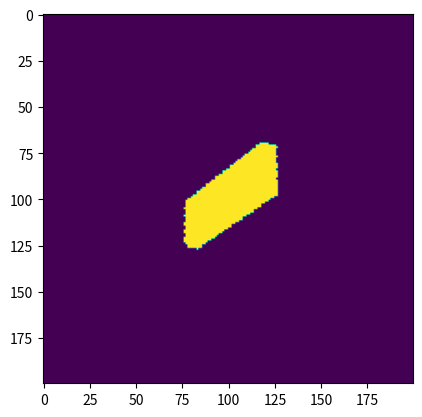
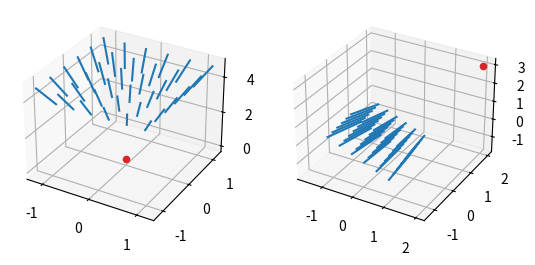

Python code for these plots, in order:
import random
import numpy as np
from scipy.stats import norm
import matplotlib.pyplot as plt
from mpl_toolkits.mplot3d import Axes3D

def random_cam_center(cam_radius):
        '''
        Returns a random point on the surface of the sphere centered at the origin with a radius of
        self.cam_radius
        '''
        r_x = norm.rvs()
        r_y = norm.rvs()
        r_z = norm.rvs()
        normalizer = cam_radius / ((r_x**2 + r_y**2 + r_z**2)**0.5)
        return [r_x*normalizer, r_y*normalizer, r_z*normalizer]

def rotation_matrix(cam_center, points_at=(0,0,0), inverse=False):
    '''
    Gets the rotation matrix that rotates world coordinates into camera coordinates.
    cam_center - The center of the camera [x,y,z]
    points_at  - A point that the camera is facing 
                 NOTE: currently only supports cameras facing the origin
    inverse    - If inverse is True, returns the rotation matrix that transforms
                 camera coordinates into world coordinates.
    '''
    cx,cy,cz = cam_center

    # TODO: Figure this out
    # probably just need to take the complementary or negative angle somewhere
    cy = -cy

    # make y rotation matrix
    Nxz = (cx**2 + cz**2)**(0.5)
    if Nxz != 0:
        Ry = np.zeros((3,3))
        Ry[0,0] = -cz/Nxz
        Ry[0,2] = cx/Nxz * (-1 if inverse else 1.)
        Ry[1,1] = 1.
        Ry[2,0] = -cx/Nxz * (-1 if inverse else 1.)
        Ry[2,2] = -cz/Nxz
    else:
        Ry = np.eye(3)

    # make x rotation matrix
    Nxyz = (cx**2 + cy**2 + cz**2)**(0.5)
    if Nxyz != 0:
        Rx = np.zeros((3,3))
        Rx[0,0] = 1.
        Rx[1,1] = Nxz/Nxyz
        Rx[1,2] = -cy/Nxyz * (-1 if inverse else 1.)
        Rx[2,1] = cy/Nxyz * (-1 if inverse else 1.)
        Rx[2,2] = Nxz/Nxyz
    else:
        Rx = np.eye(3)

    R = np.matmul(Ry, Rx)

    return R

def camera_projection(center, focal_length=0.5):
    # make intrinsic matrix
    K = np.zeros((3,3))
    K[0,0] = focal_length
    K[1,1] = focal_length
    K[2,2] = 1.

    # make center offset
    C = np.array(center)

    # make rotation matrix
    R = rotation_matrix(center)

    # define the projection function
    cam_z = lambda x: np.matmul(R, x-C)[2]
    proj = lambda x: np.matmul(K, np.matmul(R, x-C))/cam_z(x)

    return proj


class Cuboid(object):

    def __init__(self, center, width, length, height):
        '''
        A class to represent cuboids
        center - a tuple defining the cuboid center (x,y,z)
        width - cuboid width (x)
        length - cuboid length (y)
        height - cuboid height (z)
        '''

        self.center = center
        self.width = width
        self.length = length
        self.height = height

        self.bounds = ((center[0]-width/2., center[0]+width/2.),
                        (center[1]-length/2., center[1]+length/2.),
                        (center[2]-height/2., center[2]+height/2.))

        # the furthest occupied radius from the origin
        self.max_radius = np.sqrt(np.sum(np.max(np.square(np.array(self.bounds)), axis=1)))
        
        

    def contains(self, point):
        '''
        Returns 1 if a point [x,y,z] falls within the cuboid, 0 otherwise
        '''
        x_in = abs(self.center[0] - point[0]) < self.width/2.
        y_in = abs(self.center[1] - point[1]) < self.length/2.
        z_in = abs(self.center[2] - point[2]) < self.height/2.

        return float(x_in and y_in and z_in)

    def contains_2d(self, center, focal_length, sensor_bounds, sensor_size, ray_samples=100, plot_samples=False):
        '''
        Returns a binary image mask (as numpy array) that shows the 2D occupancy from a camera 
        with focal_length, positioned at center, and looking directly at the origin.
        center        - [x,y,z] defining the camera center
        focal_length  - the focal length of the camera
        sensor_bounds - The bounds of the sensor in 2d camera coordinates. [a,b] will select the 
                        box ranging from -a to a in x and -b to b in y
        sensor_size   - essentially the pixel size of the sensor as [x_pixels, y_pixels]. This 
                        defines the number of 2d samples that will be taken.
        ray_samples   - each 2d point defines a line in 3d space. ray_samples defines the number 
                        of points to sample along this 3d line.
        '''
        # TODO: display the rays in camera and real world coordinates.
        cam_radius = np.sqrt(np.sum(np.square(np.array(center))))
        obj_radius = self.max_radius

        # only supports views that are entirely outside of the occupied space currently
        assert(cam_radius > obj_radius)

        # the ray depths that we will sample
        near = cam_radius-obj_radius
        # the second term accounts for the fact that some rays aren't parallel to z in 3d camera coords
        far = (obj_radius+cam_radius)/(focal_length/np.sqrt(focal_length**2 + max(sensor_bounds)**2))
        # # now in camera coordinates
        # far = far + near
        # near = 0
        cam_space_zs = np.linspace(near, far, num=ray_samples)

        # make x, y and z coordinates in 3d camera space
        x_bound, y_bound = sensor_bounds
        x_pix, y_pix = sensor_size
        xs_1d = np.linspace(-x_bound, x_bound, x_pix)
        ys_1d = np.linspace(-y_bound, y_bound, y_pix)
        xs, ys, zs = np.meshgrid(xs_1d, ys_1d, cam_space_zs)
        
        # the xs and ys are dependent on depth
        xs = xs * (zs/focal_length)
        ys = ys * (zs/focal_length)

        # meshgrid output shape is (num_y, num_x, num_z)
        num_y, num_x, num_z = xs.shape

        # return 5 3d occupancies along each ray as well
        # each 3d occupancy is (x,y,z,occ)
        # TODO: maybe change this to just one sample per ray
        num_3d = 5
        output_3d = np.zeros((num_y, num_x, num_3d))
        coords_3d = np.zeros((num_y, num_x, num_3d, 3))
        
        output = np.zeros((num_y, num_x))
        R_inv = rotation_matrix(center, inverse=True)
        # R_inv = np.linalg.inv(rotation_matrix(center))
        C = np.array(center)
        cam2world = lambda x: np.matmul(R_inv, np.array(x)) + C
        for yi in range(num_y):
            for xi in range(num_x):
                output[yi, xi] = max([self.contains(cam2world([xs[yi,xi,zi], ys[yi,xi,zi], zs[yi,xi,zi]])) for zi in range(num_z)])
                depths = random.sample(range(num_z), num_3d)
                for i,zi in enumerate(depths):
                    occ = self.contains(cam2world([xs[yi,xi,zi], ys[yi,xi,zi], zs[yi,xi,zi]]))
                    output_3d[yi,xi,i] = occ
                    coords_3d[yi,xi,i,:] = np.array(cam2world([xs[yi,xi,zi], ys[yi,xi,zi], zs[yi,xi,zi]]))



        # Visualize the sampling rays
        if plot_samples:
            fig = plt.figure()

            # show ray sampling in 3d camera space
            ax1 = fig.add_subplot(121, projection='3d')
            for i in range(num_y):
                for j in range(num_x):
                    ax1.plot(xs[i,j,:], ys[i,j,:], zs[i,j,:], color="tab:blue")
            ax1.scatter([0], [0], [0], color="tab:red")
            

            # show ray sampling in 3d world space
            ax2 = fig.add_subplot(122, projection='3d')
            for xi in range(num_y):
                for yi in range(num_x):
                    x_wrld = [cam2world([xs[yi,xi,zi], ys[yi,xi,zi], zs[yi,xi,zi]])[0] for zi in range(num_z)]
                    y_wrld = [cam2world([xs[yi,xi,zi], ys[yi,xi,zi], zs[yi,xi,zi]])[1] for zi in range(num_z)]
                    z_wrld = [cam2world([xs[yi,xi,zi], ys[yi,xi,zi], zs[yi,xi,zi]])[2] for zi in range(num_z)]
                    # print([cam2world([xs[yi,xi,zi], ys[yi,xi,zi], zs[yi,xi,zi]]) for zi in range(num_z)])
                    ax2.plot(x_wrld, y_wrld, z_wrld, color="tab:blue")
            ax2.scatter([center[0]], [center[1]], [center[2]], color="tab:red")

            plt.show()

        xs, ys = np.meshgrid(xs_1d, ys_1d)
        return output, xs, ys, output_3d, coords_3d

    def sample_surface_single(self, gaussian_noise=None):
        '''
        Returns a single point, [x,y,z], sampled from a uniform distribution
        over the surface of the cuboid.
        If gaussian_noise is a float, applies gaussian noise to the sampled point
        with sigma equal to the passed value.
        '''
        ((minx, maxx), (miny, maxy), (minz, maxz)) = self.bounds
        x = random.uniform(minx, maxx)
        y = random.uniform(miny, maxy)
        z = random.uniform(minz, maxz)

        # push one point to boundary so that it's on the edge
        # the probability of picking a specific face of the 
        # cuboid is (area of face)/(total surface area)
        x_face_area = self.length * self.height
        y_face_area = self.width * self.height
        z_face_area = self.width * self.length
        face = random.choices(range(6), weights=2*[x_face_area]+2*[y_face_area]+2*[z_face_area], k=1)

        if face == 0:
            x = minx
        elif face == 1:
            x = maxx
        elif face == 2:
            y = miny
        elif face == 3:
            y = maxy
        elif face == 4:
            z = minz
        elif face == 5:
            z = maxz

        # apply noise if requested
        if gaussian_noise is not None:
            x += random.normalvariate(0, gaussian_noise)
            y += random.normalvariate(0, gaussian_noise)
            z += random.normalvariate(0, gaussian_noise)

        return [x,y,z]

    def sample_surface(self, num_samples, gaussian_noise=None):
        return [self.sample_surface_single(gaussian_noise=gaussian_noise) for _ in range(num_samples)]



if __name__ == "__main__":
    obj = Cuboid((0,0,0), 0.1, 0.3, 0.8)
    bbox = ((-1.,1.), (-1.,1.), (-1.,1.))

    center = (2,2,3)

    # proj_2d = camera_projection(center)

    # points = obj.sample_surface(100000)
    # points_2d = [proj_2d(p) for p in points]

    # ax = plt.subplot(111)

    # xs = [p[0] for p in points_2d]
    # ys = [p[1] for p in points_2d]

    # ax.scatter(xs, ys)

    plt.imshow(obj.contains_2d(center, 2.0, [0.5,0.5], [200,200], ray_samples=40, plot_samples=False)[0])
    obj.contains_2d(center, 2.0, [0.5,0.5], [6,6], ray_samples=10, plot_samples=True)

    plt.show()    
